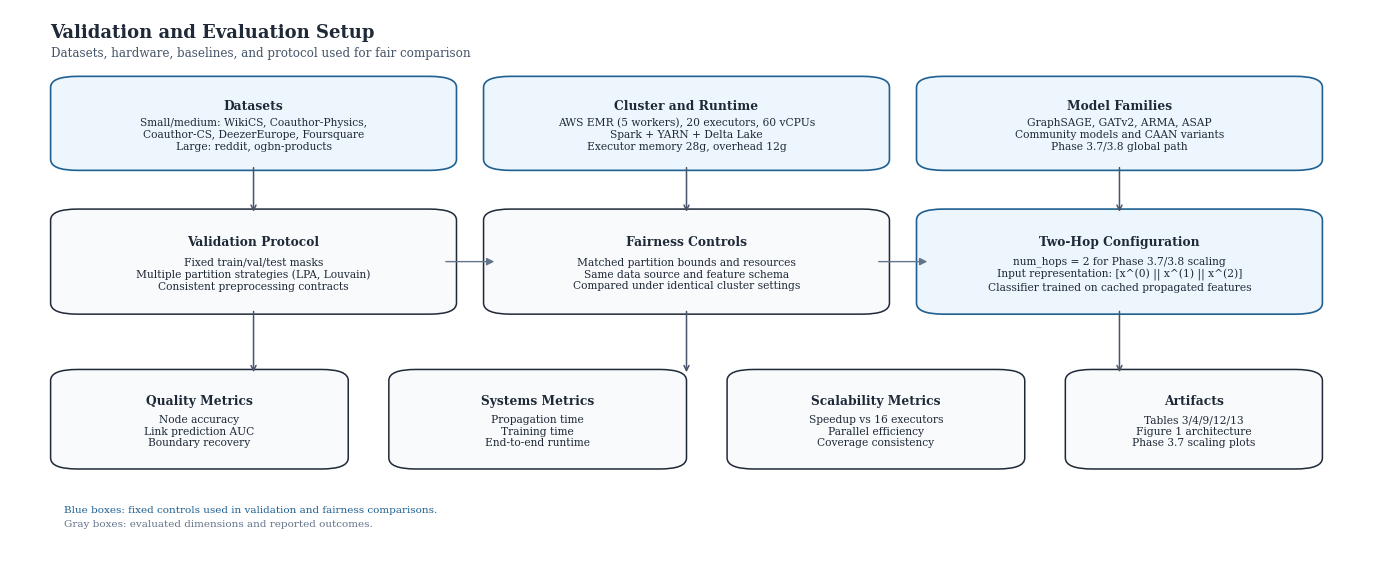

Generate this figure with matplotlib:
#!/usr/bin/env python3
"""Generate a publication-grade figure for validation/evaluation setup."""

from pathlib import Path

import matplotlib
matplotlib.use("Agg")
import matplotlib.pyplot as plt
from matplotlib.patches import FancyArrowPatch, FancyBboxPatch


OUT_DIR = Path("results/figures")
PNG_PATH = OUT_DIR / "experimental_setup_validation_evaluation.png"
PDF_PATH = OUT_DIR / "experimental_setup_validation_evaluation.pdf"

INK = "#1F2937"
ACCENT = "#1E6091"
SOFT = "#F8FAFC"


def add_box(ax, xy, wh, title, body, face=SOFT, edge=INK, lw=1.1, tsize=8.8, bsize=7.7):
    x, y = xy
    w, h = wh
    box = FancyBboxPatch(
        (x, y),
        w,
        h,
        boxstyle="round,pad=0.01,rounding_size=0.02",
        linewidth=lw,
        edgecolor=edge,
        facecolor=face,
    )
    ax.add_patch(box)
    ax.text(x + w / 2, y + h * 0.70, title, ha="center", va="center", fontsize=tsize, weight="bold", color=INK)
    ax.text(x + w / 2, y + h * 0.36, body, ha="center", va="center", fontsize=bsize, color=INK)


def add_arrow(ax, start, end, color=INK, lw=1.1, style="-|>", scale=11):
    ax.add_patch(
        FancyArrowPatch(
            start,
            end,
            arrowstyle=style,
            mutation_scale=scale,
            linewidth=lw,
            color=color,
        )
    )


def main():
    OUT_DIR.mkdir(parents=True, exist_ok=True)

    plt.rcParams.update({"font.family": "DejaVu Serif", "font.size": 9})

    fig, ax = plt.subplots(figsize=(13.8, 5.8))
    ax.set_xlim(0, 1)
    ax.set_ylim(0, 1)
    ax.axis("off")

    # Title
    ax.text(0.03, 0.95, "Validation and Evaluation Setup", fontsize=13.0, weight="bold", color=INK)
    ax.text(0.03, 0.915, "Datasets, hardware, baselines, and protocol used for fair comparison", fontsize=8.6, color="#475569")

    # Row 1: Data and infrastructure
    add_box(
        ax,
        (0.04, 0.72),
        (0.28, 0.15),
        "Datasets",
        "Small/medium: WikiCS, Coauthor-Physics,\nCoauthor-CS, DeezerEurope, Foursquare\nLarge: reddit, ogbn-products",
        edge=ACCENT,
        face="#EEF6FD",
        lw=1.2,
    )

    add_box(
        ax,
        (0.36, 0.72),
        (0.28, 0.15),
        "Cluster and Runtime",
        "AWS EMR (5 workers), 20 executors, 60 vCPUs\nSpark + YARN + Delta Lake\nExecutor memory 28g, overhead 12g",
        edge=ACCENT,
        face="#EEF6FD",
        lw=1.2,
    )

    add_box(
        ax,
        (0.68, 0.72),
        (0.28, 0.15),
        "Model Families",
        "GraphSAGE, GATv2, ARMA, ASAP\nCommunity models and CAAN variants\nPhase 3.7/3.8 global path",
        edge=ACCENT,
        face="#EEF6FD",
        lw=1.2,
    )

    # Row 2: Protocol and fairness controls
    add_box(
        ax,
        (0.04, 0.46),
        (0.28, 0.17),
        "Validation Protocol",
        "Fixed train/val/test masks\nMultiple partition strategies (LPA, Louvain)\nConsistent preprocessing contracts",
    )

    add_box(
        ax,
        (0.36, 0.46),
        (0.28, 0.17),
        "Fairness Controls",
        "Matched partition bounds and resources\nSame data source and feature schema\nCompared under identical cluster settings",
    )

    add_box(
        ax,
        (0.68, 0.46),
        (0.28, 0.17),
        "Two-Hop Configuration",
        "num_hops = 2 for Phase 3.7/3.8 scaling\nInput representation: [x^(0) || x^(1) || x^(2)]\nClassifier trained on cached propagated features",
        edge=ACCENT,
        face="#EEF6FD",
        lw=1.2,
    )

    # Row 3: Metrics and outputs
    add_box(
        ax,
        (0.04, 0.18),
        (0.20, 0.16),
        "Quality Metrics",
        "Node accuracy\nLink prediction AUC\nBoundary recovery",
    )

    add_box(
        ax,
        (0.29, 0.18),
        (0.20, 0.16),
        "Systems Metrics",
        "Propagation time\nTraining time\nEnd-to-end runtime",
    )

    add_box(
        ax,
        (0.54, 0.18),
        (0.20, 0.16),
        "Scalability Metrics",
        "Speedup vs 16 executors\nParallel efficiency\nCoverage consistency",
    )

    add_box(
        ax,
        (0.79, 0.18),
        (0.17, 0.16),
        "Artifacts",
        "Tables 3/4/9/12/13\nFigure 1 architecture\nPhase 3.7 scaling plots",
    )

    # Flow arrows top->middle->bottom
    for x in [0.18, 0.50, 0.82]:
        add_arrow(ax, (x, 0.72), (x, 0.63), color="#475569", style="->", scale=9)
        add_arrow(ax, (x, 0.46), (x, 0.34), color="#475569", style="->", scale=9)

    # Horizontal relation arrows
    add_arrow(ax, (0.32, 0.545), (0.36, 0.545), color="#64748B", lw=1.0)
    add_arrow(ax, (0.64, 0.545), (0.68, 0.545), color="#64748B", lw=1.0)

    # Legend and note
    ax.text(0.04, 0.09, "Blue boxes: fixed controls used in validation and fairness comparisons.", fontsize=7.5, color=ACCENT)
    ax.text(0.04, 0.065, "Gray boxes: evaluated dimensions and reported outcomes.", fontsize=7.5, color="#64748B")

    fig.tight_layout()
    fig.savefig(PNG_PATH, dpi=320, bbox_inches="tight")
    fig.savefig(PDF_PATH, bbox_inches="tight")
    print(f"Wrote {PNG_PATH}")
    print(f"Wrote {PDF_PATH}")


if __name__ == "__main__":
    main()
